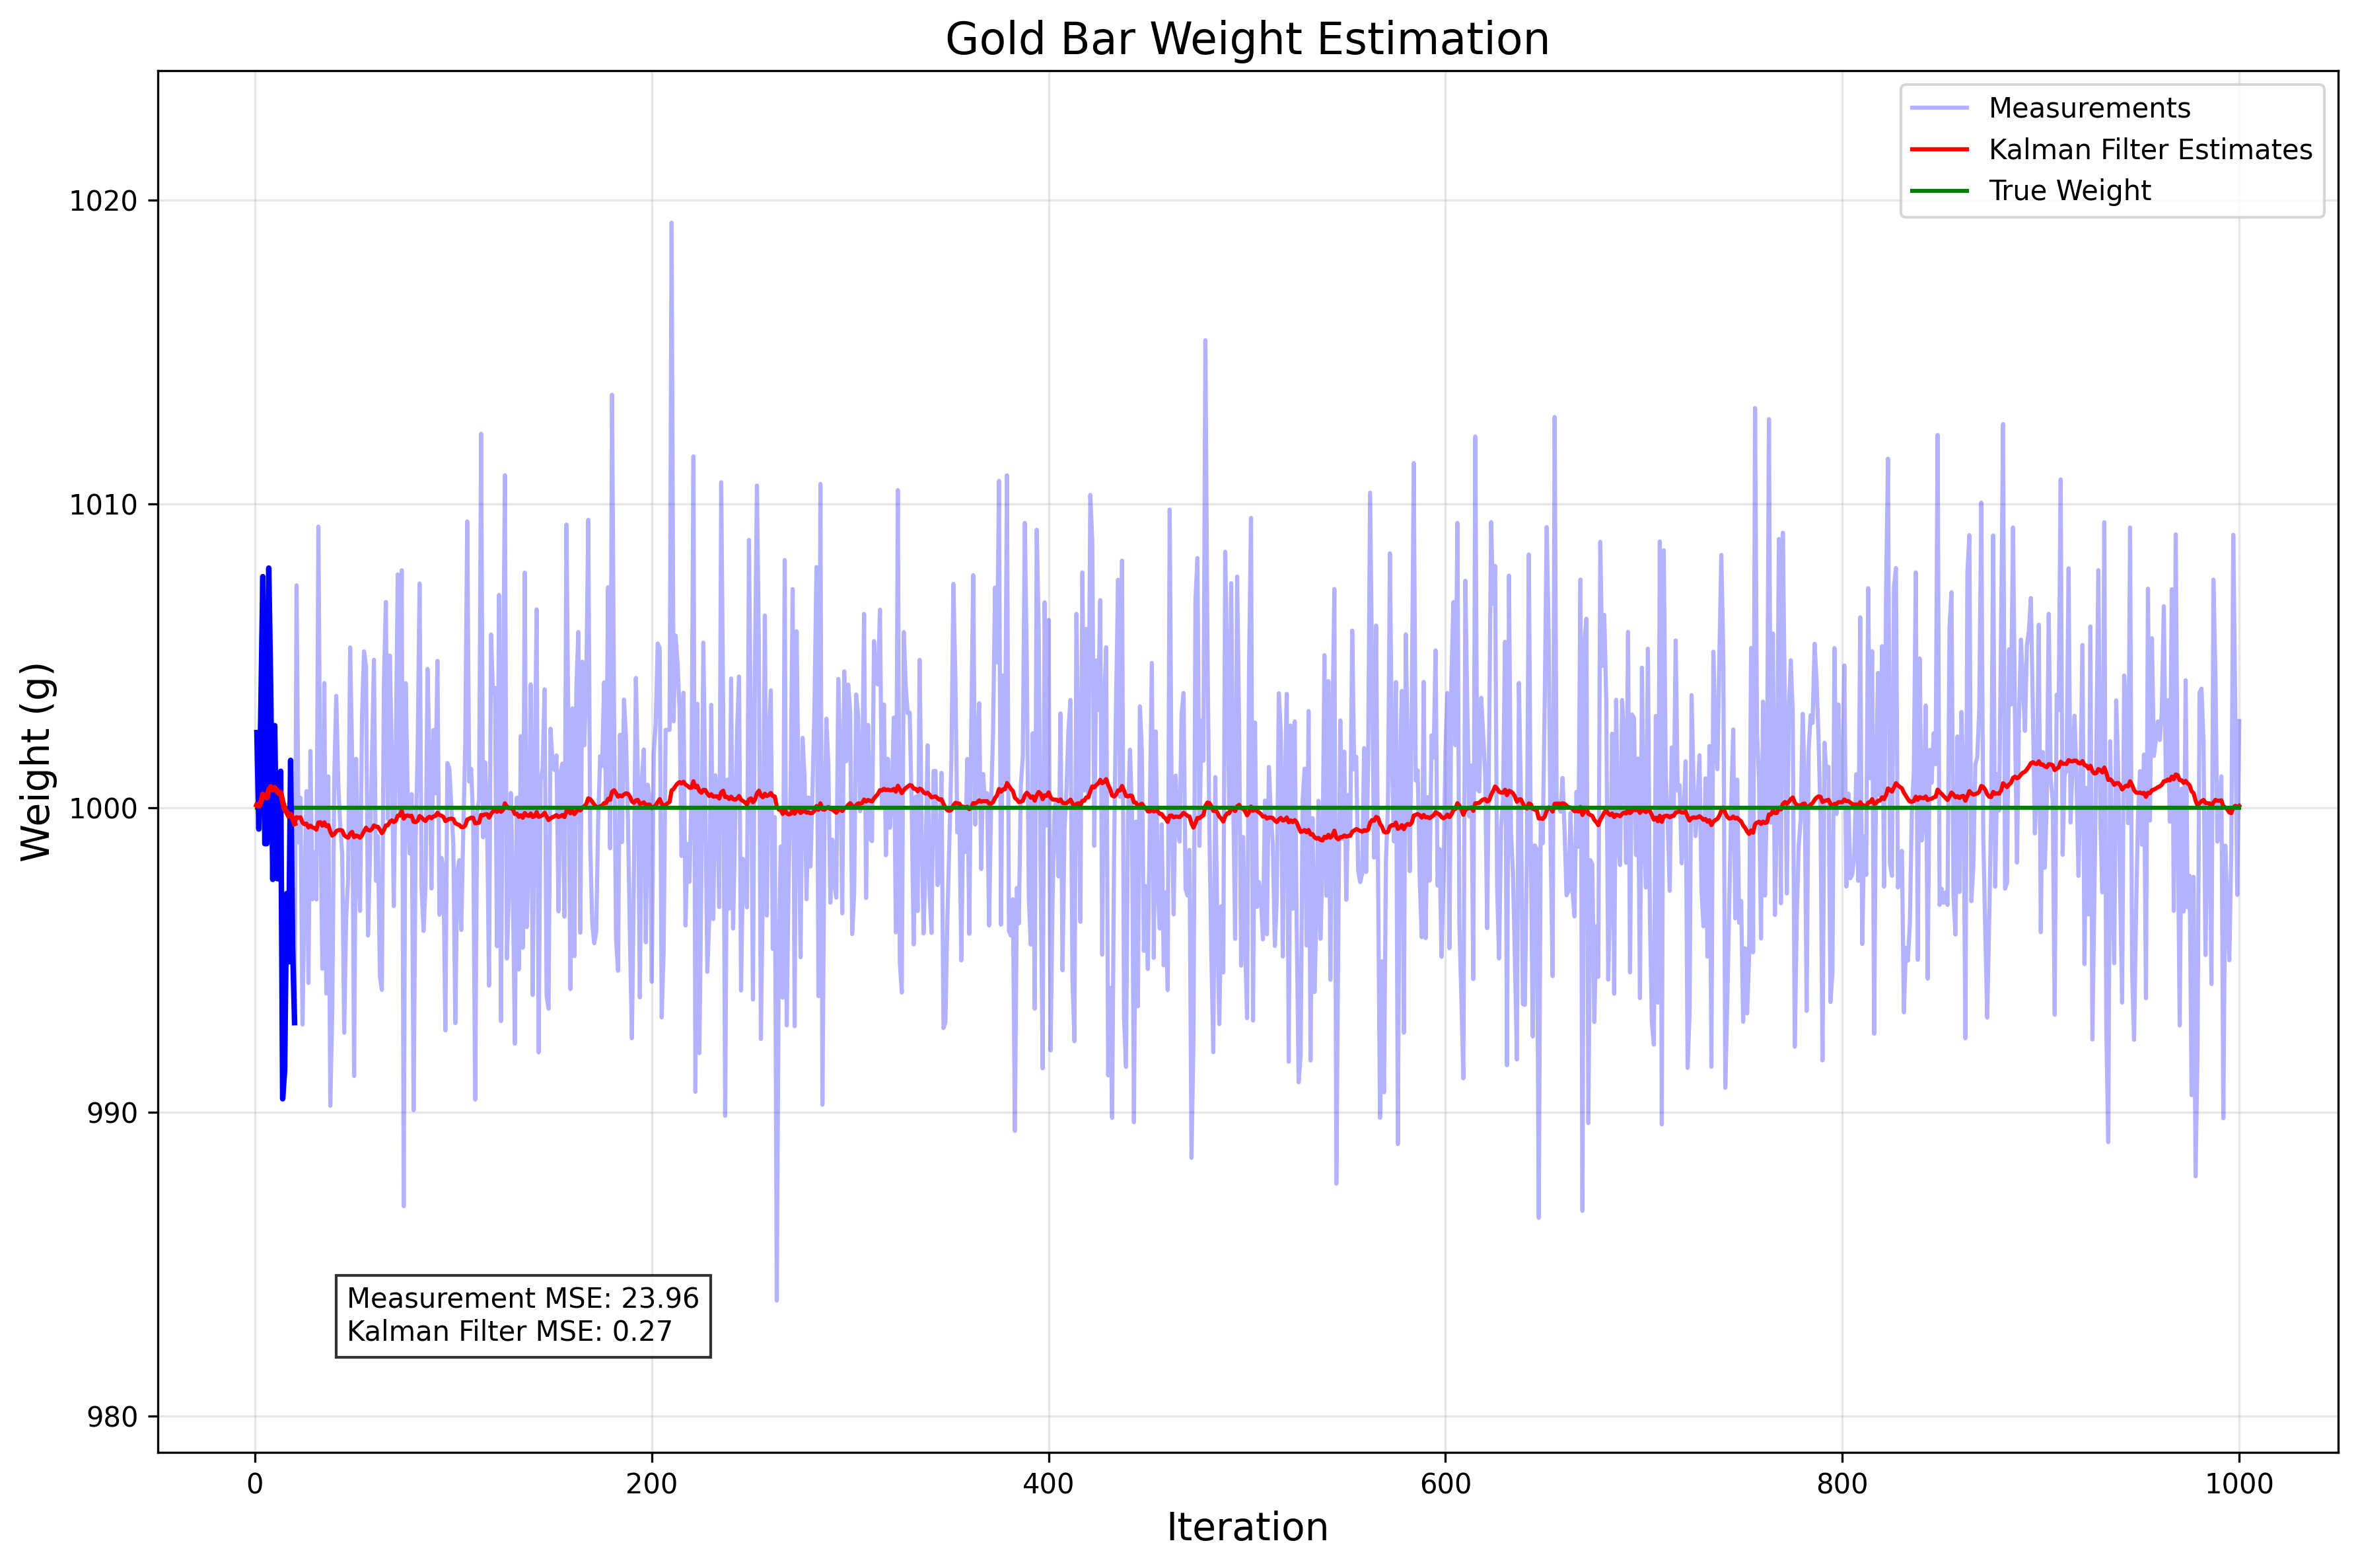

This chart was generated by the following Python code:
import numpy as np
import matplotlib.pyplot as plt

def kalman_filter_gold_bar(num_iterations, true_weight, process_noise, measurement_noise):
    """
    Kalman filter implementation for estimating gold bar weight.
    
    Parameters:
    - num_iterations: number of measurements/iterations
    - true_weight: actual weight of gold bar
    - process_noise: variance in process (Q)
    - measurement_noise: variance in measurements (R)
    
    Returns:
    - measurements: array of noisy measurements
    - estimates: array of kalman filter estimates
    - true_values: array of true weights
    """
    # Initialize arrays
    measurements = np.zeros(num_iterations)
    estimates = np.zeros(num_iterations)
    true_values = np.full(num_iterations, true_weight)
    
    # Initial state estimate
    x_est = 1000.0  # Initial estimate x^0,0 = 1000g
    
    # Initial error covariance
    P = 1.0
    
    # Generate measurements with noise
    measurements = true_weight + np.random.normal(0, np.sqrt(measurement_noise), num_iterations)
    
    # Kalman filter iteration
    for i in range(num_iterations):
        # Prediction step (static system)
        x_pred = x_est  # x^k,0 = x^(k-1),0 (no change in prediction for static system)
        P_pred = P + process_noise  # Process noise increases uncertainty
        
        # Update step
        K = P_pred / (P_pred + measurement_noise)  # Kalman gain
        x_est = x_pred + K * (measurements[i] - x_pred)  # Updated estimate
        P = (1 - K) * P_pred  # Updated error covariance
        
        # Store estimate
        estimates[i] = x_est
    
    return measurements, estimates, true_values

# Set parameters
np.random.seed(42)  # For reproducibility
num_iterations = 1000  # Number of measurements
true_weight = 1000.0  # True weight of gold bar in grams
process_noise = 0.01  # Small process noise (Q)
measurement_noise = 25.0  # Measurement noise variance (R)

# Run Kalman filter
measurements, estimates, true_values = kalman_filter_gold_bar(
    num_iterations, true_weight, process_noise, measurement_noise
)

# Create iteration points
iterations = np.arange(1, num_iterations + 1)

# Calculate errors
mse_raw = np.mean((measurements - true_values)**2)
mse_kalman = np.mean((estimates - true_values)**2)

# Plot results
plt.figure(figsize=(12, 8))

plt.plot(iterations, measurements, 'b-', alpha=0.3, label='Measurements')
plt.plot(iterations, estimates, 'r-', label='Kalman Filter Estimates')
plt.plot(iterations, true_values, 'g-', label='True Weight')

# Highlight the beginning for visibility
plt.plot(iterations[:20], measurements[:20], 'b-', linewidth=2)
plt.plot(iterations[:20], estimates[:20], 'r-', linewidth=2)

plt.xlabel('Iteration', fontsize=14)
plt.ylabel('Weight (g)', fontsize=14)
plt.title('Gold Bar Weight Estimation', fontsize=16)
plt.grid(True, alpha=0.3)
plt.legend()

# Add text with MSE information
plt.figtext(0.15, 0.15, f"Measurement MSE: {mse_raw:.2f}\nKalman Filter MSE: {mse_kalman:.2f}", 
            bbox=dict(facecolor='white', alpha=0.8))

# Zoom in to better see the variations
y_min = min(np.min(measurements), np.min(estimates)) - 5
y_max = max(np.max(measurements), np.max(estimates)) + 5
plt.ylim(y_min, y_max)

plt.tight_layout()

# Save as PNG
output_file = "gold_weight.png"
plt.savefig(output_file, format="png", dpi=300, bbox_inches='tight')
plt.close()

# Print summary statistics
print(f"Initial estimate: 1000.0 g")
print(f"True weight: {true_weight} g")
print(f"Final Kalman estimate: {estimates[-1]:.2f} g")
print(f"Measurement MSE: {mse_raw:.2f}")
print(f"Kalman Filter MSE: {mse_kalman:.2f}")
print(f"Improvement: {100 * (mse_raw - mse_kalman) / mse_raw:.2f}%")
print(f"The plot has been saved as '{output_file}'.")
